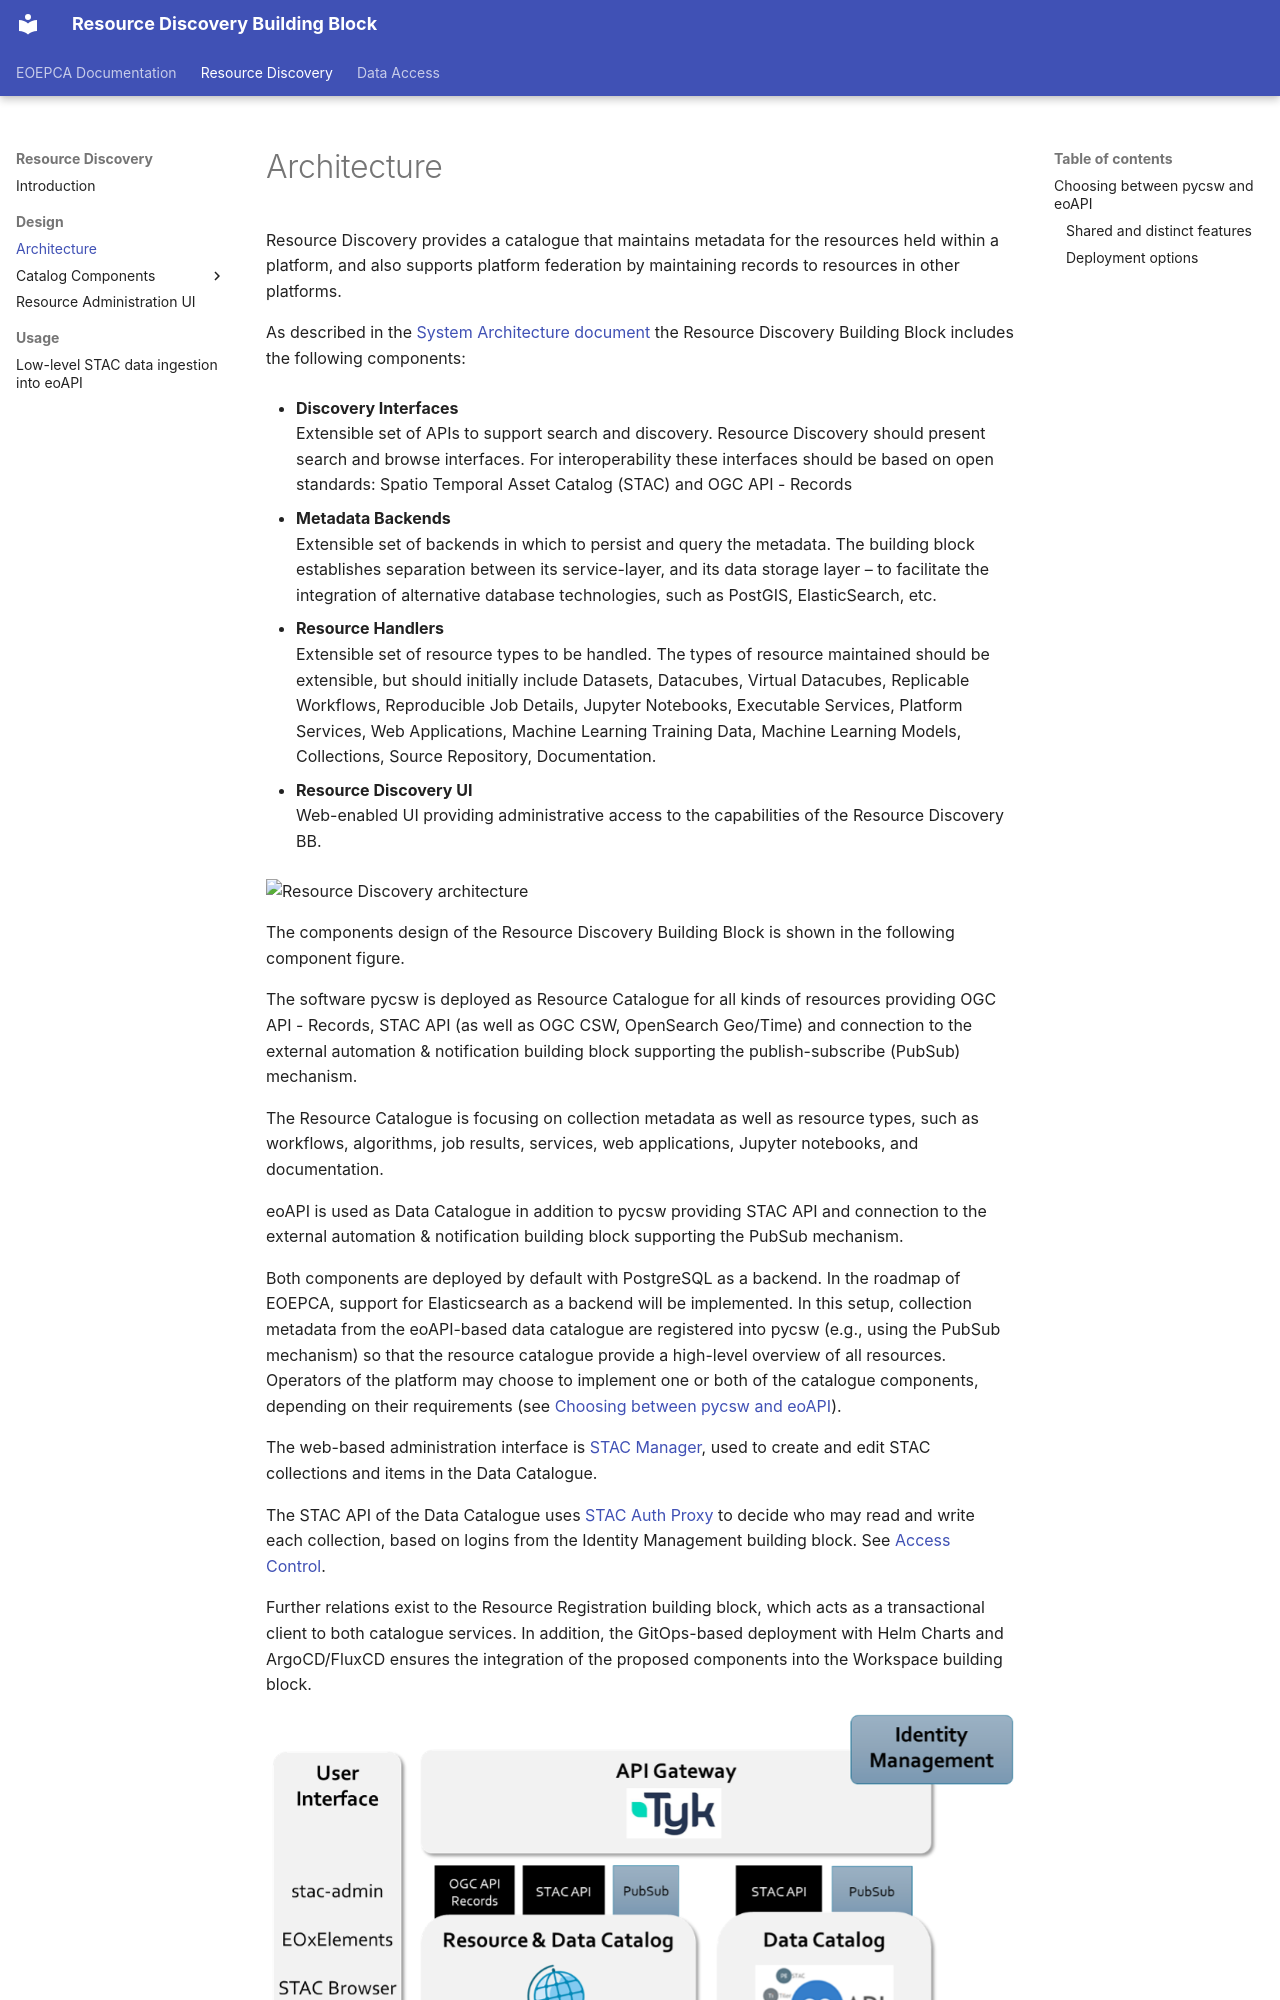

repository: EOEPCA/resource-discovery · page: design/overview/index.html · generator: mkdocs

# Architecture

Resource Discovery provides a catalogue that maintains metadata for the resources held within a platform, and also supports platform federation by maintaining records to resources in other platforms.

As described in the [System Architecture document](https://eoepca.readthedocs.io/projects/architecture/) the Resource Discovery Building Block includes the following components:

* **Discovery Interfaces**<br>
  Extensible set of APIs to support search and discovery. Resource Discovery should present search and browse interfaces. For interoperability these interfaces should be based on open standards: Spatio Temporal Asset Catalog (STAC) and OGC API - Records

* **Metadata Backends**<br>
  Extensible set of backends in which to persist and query the metadata. The building block establishes separation between its service-layer, and its data storage layer – to facilitate the integration of alternative database technologies, such as PostGIS, ElasticSearch, etc.

* **Resource Handlers**<br>
  Extensible set of resource types to be handled. The types of resource maintained should be extensible, but should initially include Datasets, Datacubes, Virtual Datacubes, Replicable Workflows, Reproducible Job Details, Jupyter Notebooks, Executable Services, Platform Services, Web Applications, Machine Learning Training Data, Machine Learning Models, Collections, Source Repository, Documentation.

* **Resource Discovery UI**<br>
  Web-enabled UI providing administrative access to the capabilities of the Resource Discovery BB.


![Resource Discovery architecture](https://eoepca.readthedocs.io/projects/architecture/en/latest/reference-architecture/diagrams/resource-discovery.drawio.png)

The components design of the Resource Discovery Building Block is shown in the following component figure.

The software pycsw is deployed as Resource Catalogue for all kinds of resources providing OGC API - Records, STAC API (as well as OGC CSW, OpenSearch Geo/Time) and connection to the external automation & notification building block supporting the publish-subscribe (PubSub) mechanism.

The Resource Catalogue is focusing on collection metadata as well as resource types, such as workflows, algorithms, job results, services, web applications, Jupyter notebooks, and documentation.

eoAPI is used as Data Catalogue in addition to pycsw providing STAC API and connection to the external automation & notification building block supporting the PubSub mechanism.

Both components are deployed by default with PostgreSQL as a backend. In the roadmap of EOEPCA, support for Elasticsearch as a backend will be implemented. In this setup, collection metadata from the eoAPI-based data catalogue are registered into pycsw (e.g., using the PubSub mechanism) so that the resource catalogue provide a high-level overview of all resources. Operators of the platform may choose to implement one or both of the catalogue components, depending on their requirements (see [Choosing between pycsw and eoAPI](#choosing-between-pycsw-and-eoapi)).
